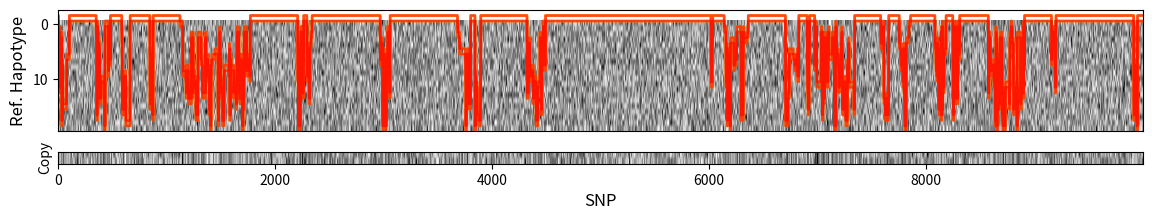

This chart was generated by the following Python code: (Note: this script raises an exception after producing the figure.)
import numpy as np
import matplotlib.pyplot as plt
import os  # For Saving to Folder

from matplotlib import gridspec

#################################
#################################


class Simulator(object):
    """Simulator Class for HMMs.
    This is the main Class, all specific Simulators can inherit from it
    and overwrite functions.
    Contains Parameters"""
    l = 10000  # Nr of the Observations (Loci)
    k, h = 20, 20  # Nr of reference Haplotypes, Nr of diff. ones
    lats = []  # The l latent States [l]
    pure_stat = []  # The pure, unnoisy States [l]
    ob_stat = []  # The observed State [l]
    ref_states = []  # Ref. Array of k Reference States to Copy from. [kxl]

    ref_sim = 0  # Simulator object for References

    def __init__(self, refsim="BinomialNoLD"):
        """refsim: Which Reference Simulator to use. If 0, set to Binomial"""
        self.stats = np.ones(
            self.l)  # Initialize the states to -1 (i.e. Unset)

        if refsim == "BinomialNoLD":
            refsim = BinomSimRefNoLD()
            refsim.set_params(k=self.k, l=self.l, h=self.h)

        elif refsim == "MVN_LD":
            refsim = MultiVariateNormalLD()
            refsim.set_params(k=self.k, l=self.l)

        else:
            raise RuntimeError("Simulation Model not supported!")

        self.set_ref_sim(sim=refsim)   # Set the Reference Simulator

    def set_ref_sim(self, sim):
        """Set the Reference Simulator to sim"""
        self.ref_sim = sim

    def simulate_latent(self):
        """Simulate all l latent States"""
        raise NotImplementedError("Implement the Simlator!!")

    def error_model(self):
        """Apply error model to all l latent States"""
        self.stats = np.array(
            self.pure_stats)  # The Latent State is the Same as the true State

    def simulate_full(self):
        """Return all Statistics"""
        sim.simulate_ref()
        sim.simulate_latent()  # Simulate the Latent States
        haps = sim.copyHaplo()  # Do the Haplotype Copying
        self.pure_stat = haps
        sim.apply_error()
        print("Full Simulation Finished.")

    def simulate_ref(self):
        """Generate the reference Data Set"""

        if self.ref_sim == 0:      # If not set, reset it
            sim = BinomSimRefNoLD()
            print("Setting Ref Simulator")
            self.set_ref_sim(sim)

        self.ref_states = self.ref_sim.simulate_refs()
        print("Finished Simulation of Ref")

    def apply_error(self):
        """Applies the Error Model"""
        self.ob_stat = self.pure_stat  # Default: Don't have any Error.

    def copyHaplo(self):
        """Copy from Haplotypes Refs via latent states"""
        raise NotImplementedError("Implement the Copying!!")

    def save_data(self, folder="../Simulated/Test0/"):
        """Save the simulated Data to a Directory"""

        # Check if Folder there. If not make it
        if not os.path.exists(folder):
            os.makedirs(folder)

        np.savetxt(folder + "refs.csv", self.ref_states,
                   delimiter=",",  fmt='%i')  # Save Reference Haplotypes
        np.savetxt(folder + "hap.csv", sim.ob_stat, delimiter=",",
                   fmt='%i')        # Save Genotype Vector
        np.savetxt(folder + "lat.csv", self.lats, delimiter=",",
                   fmt='%i')        # Save Hidden Path
        self.save_parameters(folder = folder)      # Save the Parameters
        print(f"Successfully saved to: {folder}")

    def save_parameters(self, folder="../Simulated/Test0/"):
        """Save Parameters of Simulation"""
        raise RuntimeWarning("Please implement saving of Parameters.")
        pass

#####################################################
#####################################################

class BinomSim(Simulator):
    """Bimomial Simulator.
    Assume equally spaced SNPs.
    Copying: 0: From HW state. 1,...,n from Reference Data Set [n]"""
    spacing = []    # Spacing between SNPs [in Morgan]

    roh_in = 0.002      # The rate of jumping to another Haplotype
    roh_out = 0.01     # The rate of jumping out
    roh_jump = 0.1    # The rate of jumping within ROH

    def set_cons_spacing(s=0.1):
        """Set the spacing of SNPs"""
        self.spacing = np.ones(self.l) * s  # Set the constant Spacing

    def set_params(self):
        """Set the parameters"""
        raise NotImplementedError("Implement this.")

    def save_parameters(self, folder):
        """Save Parameters to parameter.csv in folder"""
        path = folder + "parameters.csv"
        des = ["roh_in", "roh_out", "roh_jump"]
        vals = [self.roh_in, self.roh_out, self.roh_jump]
        np.savetxt(path, (des, vals), fmt="%s", delimiter=",")

    def first_state(self):
        """Generate the first latent state"""
        return 0

    def sim_copying(self):
        """Simulate the Vector with States to copy from"""
        print(self.l)
        # Initialize all states to invalid values
        states = -np.ones(self.l, dtype="int")

        i = 0   # The current Position
        state = self.first_state()  # Generate first step

        # Iterate along line until done:
        while i < self.l:
            if state == 0:
                t, n_state = self.jump_no_roh()

            elif state > 0:
                t, n_state = self.jump_roh()

            else:
                raise RuntimeError("WTF DUDE")

            j = i + t
            states[i:j] = state  # Make it that State
            i, state = j, n_state  # Go to next position
        return states

    def jump_no_roh(self):
        """Generate length and next state not in ROH"""
        m = 1 / self.roh_in
        t = np.random.exponential(scale=m)
        t = np.ceil(t).astype("int")   # Round Up
        n_state = np.random.randint(self.k) + 1  # The next state
        return t, n_state

    def jump_roh(self):
        """Generate length and next state in ROH"""
        m = 1 / (self.roh_out + self.roh_jump)  # The overall rate for any jump
        t = np.random.exponential(scale=m)  # Where next event happens
        t = np.ceil(t).astype("int")   # Round Up

        if np.random.random() < self.roh_jump * m:  # Chance of staying in
            # The next state. Could perhaps reuse prob.
            n_state = np.random.randint(self.k) + 1

        else:
            n_state = 0  # Jump back to the origin
        return t, n_state

    def simulate_latent(self):
        """Simulate l latent States"""
        # Do a copying vector: Each state is from whom you copy
        # Do all randomness:
        states = self.sim_copying()  # Get all latent states
        # Since two States are copied from
        self.lats = np.array([states, states])

    def copyHaplo(self):
        """Copy from Haplotypes Refs via latent states"""
        lat, refs = self.lats[0, :], self.ref_states  # For easier Notation

        # Do HW draws:
        p_mean = np.mean(refs, axis=0)
        y0 = np.random.binomial(1, p_mean)  # Do Hardy Weinberg Draw
        y1 = np.random.binomial(1, p_mean)  # Do Hardy Weinberg Draw

        subs = lat > 0             # Boolean Array where to sub in Ref Data
        # Indices to Sub In (shift by one because of convention)
        sub_inds = lat[subs] - 1
        y0[subs] = refs[sub_inds, subs]
        y1[subs] = refs[sub_inds, subs]
        return np.array([y0, y1])  # Set the observed Status

####################################################

class BinomSimCopyBoth(Simulator):
    """Bimomial Simulator.
    Assume equally spaced SNPs.
    Copy from two Individuals, even in non-ROH state"""
    spacing = []    # Spacing between SNPs [in Morgan]

    roh_in = 0.002      # The rate of jumping to another Haplotype
    roh_out = 0.002     # The rate of jumping out
    roh_jump = 0.1    # The rate of jumping within ROH

    def set_cons_spacing(s=0.1):
        """Set the spacing of SNPs"""
        self.spacing = np.ones(self.l) * s  # Set the constant Spacing

    def set_params(self):
        """Set the parameters"""
        raise NotImplementedError("Implement this.")

    def jump_roh(self):
        """Generate length and next state in ROH"""
        m = 1 / (self.roh_jump)  # The overall rate for any jump
        t = np.random.exponential(scale=m)  # Where next event happens
        t = np.ceil(t).astype("int")   # Round Up
        n_state = np.random.randint(self.k) + 1
        return t, n_state

    def sim_copying_inroh(self):
        """Simulate Copying within ROH. Return Copy State [l]"""
        states = -np.ones(self.l, dtype="int")

        i = 0
        state = np.random.randint(self.k) + 1  # The first state

        while i < self.l:    # Iterate along line until done:
            t, n_state = self.jump_roh()
            j = i + t
            states[i:j] = state  # Make it that State
            i, state = j, n_state  # Go to next position
        return states

    def sim_roh_inout(self):
        """Return 0 1 vector [l] wether in or out ROH state"""
        states = -np.ones(self.l, dtype="int")

        i, state = 0, 0

        while i < self.l:
            if state == 0:
                m = 1 / (self.roh_in)   # The overall rate for any jump
                n_state = 1

            elif state == 1:
                m = 1 / (self.roh_out)  # The overall rate for any jump
                n_state = 0

            t = np.random.exponential(scale=m)  # Where next event happens
            t = np.ceil(t).astype("int")   # Round Up

            j = i + t              # Go to next state
            states[i:j] = state    # Make it that State
            print(f"{i}-{j}: State {state}")
            i, state = j, n_state  # Go to next position
        return states

    def simulate_latent(self):
        """Simulate and Return Vector with States to copy from"""
        # Makes use that exponential rates can be restarted:

        # First: Create two independent ROH copies
        states0 = self.sim_copying_inroh()
        states1 = self.sim_copying_inroh()

        # Second: Do the states of ROH in and out transition
        roh_states = self.sim_roh_inout()
        states = np.array([states0, states1])
        roh_pos = (roh_states == 1)  # Get the Position of ROHs
        states[1, roh_pos] = states[0, roh_pos]

        self.lats = states
        return states

    def copyHaplo(self):
        """Copy from Haplotypes Refs via latent states"""
        lat, refs = self.lats, self.ref_states  # For easier Notation
        # assert(np.shape(lat)[1]==np.shape(refs)[1])   # Sanity Check

        y = np.zeros(np.shape(lat))  # Create the Genotype Matrix
        y[0, :] = refs[lat[0, :] - 1, np.arange(self.l)]
        y[1, :] = refs[lat[1, :] - 1, np.arange(self.l)]

        return y  # Set the observed Status


#####################################################
#####################################################
# Reference Simulator

class SimRef(object):
    """Class for Simulating the Reference Strings"""
    refs = []
    haps = []

    def simulate_refs(self):
        """Simulate and return Reference Strings"""
        raise NotImplementedError("Implement this!")

    def set_params(self, **kwargs):
        """Set Attributes with keyworded Arguments"""
        for key, value in kwargs.items():
            setattr(self, key, value)

    def plot_ld_r2(self, haps=[], l=200, fs=18):
        """Plot R2 across pw. Distances of SNPs"""
        if len(haps) == 0:
            haps = self.haps

        # Do Correlation within 200 SNPs
        c = np.corrcoef(haps[:, :l], rowvar=False)

        k = int(np.ceil(l / 2))

        r2vec = np.zeros(k)

        for i in range(k):  # Get all diagonals
            d = np.diag(c, k=i)
            # To get r**2 Value (with NANs because sometimes no correlation)
            r2 = np.nanmean(d**2)
            r2vec[i] = r2

        xarr = np.arange(k) + 1  # Make Vector of all pairwise Distances

        plt.figure()
        plt.plot(xarr, r2vec, "bo")
        plt.xlabel("Pw. Distance [Loci]", fontsize=fs)
        plt.ylabel(r"Correlation $r^2$", fontsize=fs)
        plt.axhline(y=0, linewidth=2)
        plt.show()


class BinomSimRefNoLD(SimRef):
    """Simulate References under a Binomial Model.
    For the moment: Do not do any LD Structure"""
    h = 2     # Nr of different Haplotypes
    k = 100   # Nr of overall Haplotypes
    l = 1000  # Length of the Haplotypes
    p = 0.5   # Mean Allele Frequency

    def simulate_refs(self):
        """Simulate References under a Binomial Model"""
        h, k, l = self.h, self.k, self.l  # For better Readability

        # Simulate effective Haplotypes
        e_haps = np.random.binomial(1, 0.5, size=(h, l))
        haps = np.zeros((k, l), dtype="int")  # Set to zero

        for i in range(h):
            haps[i::h] = e_haps[i, :]  # Set every ith entry

        self.haps = haps
        return haps

class MultiVariateNormalLD(SimRef):
    """Simulate References under a Multivariate Normal Model.
    Simulate latent variable and push them through a logit function"""
    l = 1000
    k = 100
    cov_dist = 200

    def logit(self, x):
        """Define a Logit Function"""
        y = 1 / (1 + np.exp(-x))
        return y

    def simulate_refs(self):
        """Simulate References under the multivariate Normal Model"""
        nr_loci = self.l
        nr_ref = self.k

        # Prep the Covariance Matrix.
        positions = np.arange(nr_loci)
        # Calculate all pairwise D
        pw_dist = np.abs(positions[:, None] - positions)

        cov = 100.0 * np.exp(-pw_dist / self.cov_dist)
        latent = np.random.multivariate_normal(
            np.zeros(nr_loci), cov, size=nr_ref)

        f = self.logit(latent)      # Get the Probabilities
        assert(np.min(f) >= 0.0)  # Sanity Checks
        assert(np.max(f) <= 1.0)

        haps = np.random.binomial(n=1, p=f)  # Draw the Binomail Genotypes

        self.haps = haps
        return haps

#################################################
#################################################
#  Individual Run:


if __name__ == "__main__":
    # Plot Binomial Sampling
    sim = BinomSim(refsim="BinomialNoLD")   # refsim = "MVN_LD", "BinomialNoLD"
    # sim = BinomSimCopyBoth(refsim="MVN_LD")
    # sim.ref_sim.set_params(h=2)
    sim.simulate_full()
    sim.save_data(folder="./Simulated/Test0/")

    # Plot the Figure:
    fs, alpha = 12, 0.7

    plt.figure(figsize=(14, 2))
    gs = gridspec.GridSpec(2, 1, height_ratios=[10, 1])
    gs.update(hspace=0.3)  # set the spacing between axes.

    ax = plt.subplot(gs[0])  # The left subplot
    ax1 = plt.subplot(gs[1])  # The middle one

    ax.imshow(sim.ref_states, cmap='Greys',  aspect='auto')
    ax.plot(sim.lats[0, :] - 1.5, linewidth=2,
            color="yellow", alpha=alpha)  # Plot upper Boarder
    ax.plot(sim.lats[0, :] - 0.5, linewidth=2, color="yellow", alpha=alpha)

    ax.plot(sim.lats[1, :] - 1.5, linewidth=2, color="red", alpha=alpha)
    ax.plot(sim.lats[1, :] - 0.5, linewidth=2, color="red", alpha=alpha)

    ax.set_ylabel("Ref. Hapotype", fontsize=fs)
    ax.set_xticks([])

    # Do the Reference SNP
    ax1.imshow(sim.ob_stat, cmap='Greys',  aspect='auto')
    ax1.set_xlabel("SNP", fontsize=fs)
    ax1.set_yticks([])
    ax1.set_ylabel("Copy")

    plt.savefig("./figures_test/haplotypes.pdf",
                bbox_inches='tight', pad_inches=0)
    plt.show()

    # sim.ref_sim.plot_ld_r2()
